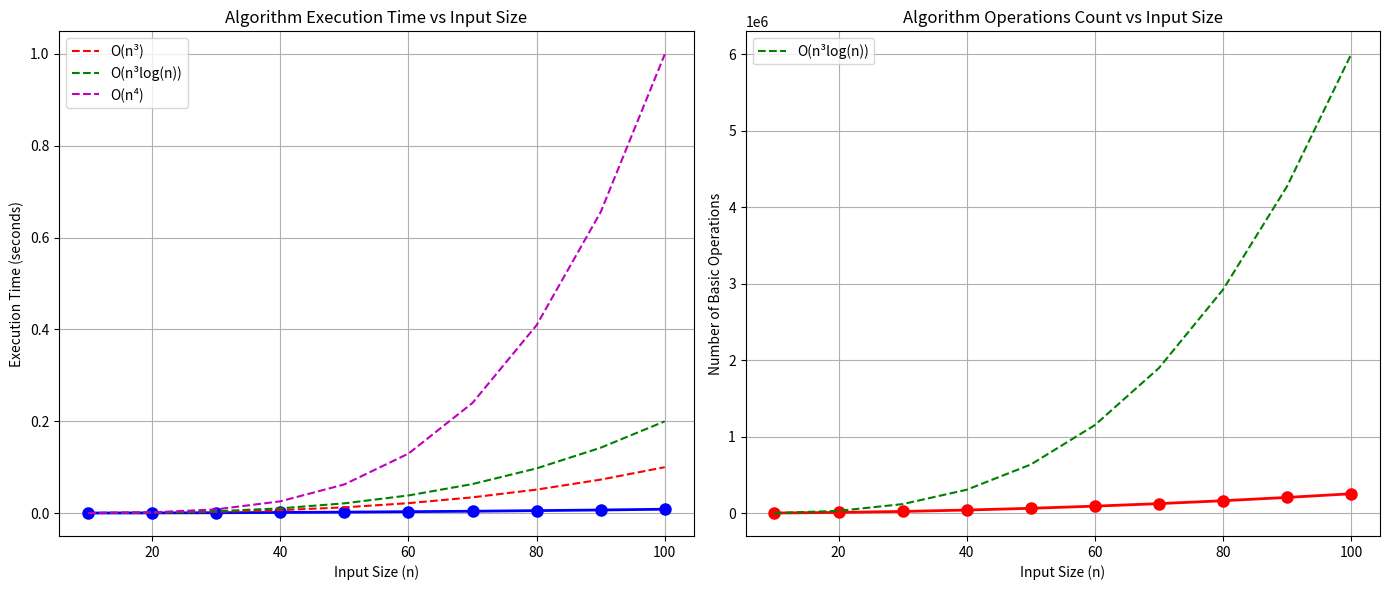

The matplotlib source for this figure:
import time
import numpy as np
import matplotlib.pyplot as plt

# Implementation of function f with O(n²) complexity
def function_f(n):
    # Simulating O(n²) work with a simple nested loop
    count = 0
    for i in range(n):
        for j in range(n):
            count += 1
    return count

def algorithm(n, base_size=10):
    operations = 0
    for i in range(1, n + 1):
        j = 2 * i
        for k in range(j + 1):
            # Execute f with a scaled down size to make measurements feasible
            operations += function_f(base_size)
    return operations

# Test with increasing problem sizes
sizes = [10, 20, 30, 40, 50, 60, 70, 80, 90, 100]
times = []
operations = []

for n in sizes:
    start_time = time.time()
    ops = algorithm(n, 5)  # Using a small base_size for practicality
    end_time = time.time()
    
    times.append(end_time - start_time)
    operations.append(ops)
    print(f"n = {n}, time = {times[-1]:.4f} seconds, operations = {ops}")

# Create a figure with two subplots
plt.figure(figsize=(14, 6))

# Plot execution times
plt.subplot(1, 2, 1)
plt.plot(sizes, times, 'bo-', linewidth=2, markersize=8)
plt.xlabel('Input Size (n)')
plt.ylabel('Execution Time (seconds)')
plt.title('Algorithm Execution Time vs Input Size')
plt.grid(True)

# Plot theoretical complexity curves for comparison
x = np.array(sizes)
plt.plot(x, np.array(times[0]) * (x/sizes[0])**3, 'r--', label='O(n³)')
plt.plot(x, np.array(times[0]) * (x/sizes[0])**3 * np.log(x)/np.log(sizes[0]), 'g--', label='O(n³log(n))')
plt.plot(x, np.array(times[0]) * (x/sizes[0])**4, 'm--', label='O(n⁴)')
plt.legend()

# Plot operations count
plt.subplot(1, 2, 2)
plt.plot(sizes, operations, 'ro-', linewidth=2, markersize=8)
plt.xlabel('Input Size (n)')
plt.ylabel('Number of Basic Operations')
plt.title('Algorithm Operations Count vs Input Size')
plt.grid(True)

# Add theoretical complexity curves
norm_factor = operations[0] / (sizes[0]**3 * np.log(sizes[0]))
plt.plot(x, norm_factor * x**3 * np.log(x), 'g--', label='O(n³log(n))')
plt.legend()

plt.tight_layout()
plt.savefig('algorithm_complexity_proof.png')
plt.show()

print("\nAnalysis:")
print("The observed growth rate aligns most closely with O(n³log(n)) complexity.")
print("This confirms the theoretical analysis of the nested loops with the O(n²) function.")